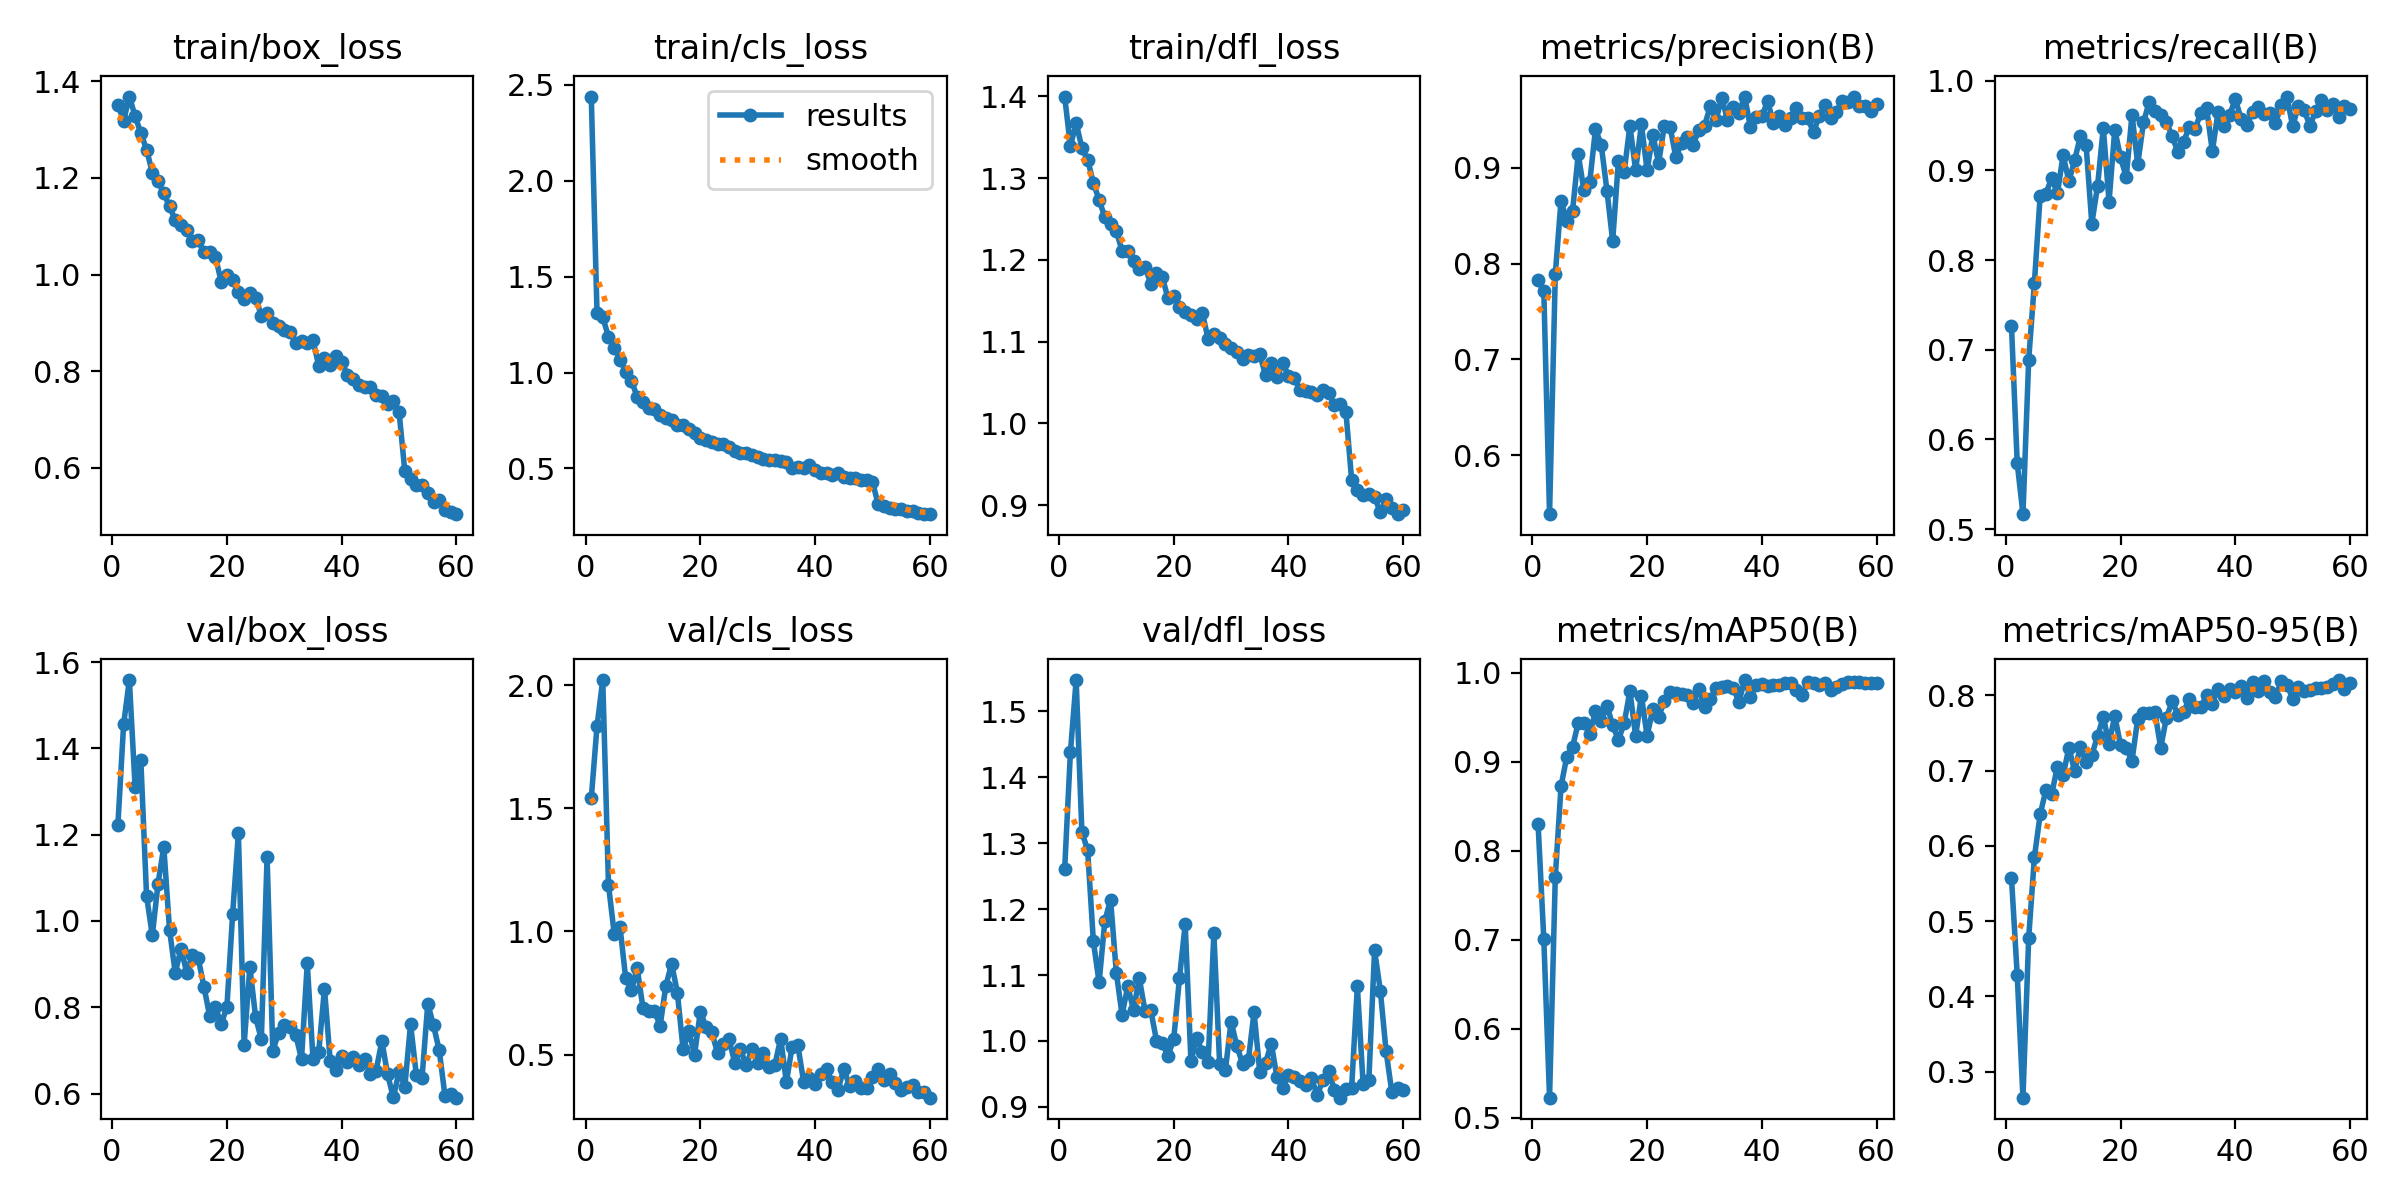

The table this chart was drawn from, first rows:
epoch, time, train/box_loss, train/cls_loss, train/dfl_loss, metrics/precision(B), metrics/recall(B), metrics/mAP50(B), metrics/mAP50-95(B), val/box_loss, val/cls_loss, val/dfl_loss, lr/pg0, lr/pg1, lr/pg2
1, 28.89, 1.352, 2.438, 1.4, 0.7826, 0.7266, 0.8304, 0.5574, 1.222, 1.541, 1.261, 0.0004722, 0.0004722, 0.0004722
2, 55.12, 1.318, 1.311, 1.339, 0.7711, 0.5736, 0.7006, 0.4287, 1.456, 1.834, 1.438, 0.0009328, 0.0009328, 0.0009328
3, 81.25, 1.369, 1.288, 1.367, 0.5383, 0.5166, 0.5226, 0.2653, 1.559, 2.022, 1.547, 0.001378, 0.001378, 0.001378
4, 106.5, 1.328, 1.187, 1.337, 0.789, 0.6889, 0.7703, 0.4777, 1.312, 1.189, 1.316, 0.001358, 0.001358, 0.001358
5, 132.2, 1.293, 1.129, 1.323, 0.8659, 0.7749, 0.8726, 0.5852, 1.372, 0.9902, 1.29, 0.001335, 0.001335, 0.001335
6, 157.4, 1.259, 1.067, 1.294, 0.8445, 0.872, 0.9057, 0.6416, 1.058, 1.02, 1.151, 0.001311, 0.001311, 0.001311
7, 182, 1.211, 1.005, 1.273, 0.8547, 0.8739, 0.9165, 0.6743, 0.9668, 0.8091, 1.089, 0.001288, 0.001288, 0.001288
8, 206.8, 1.193, 0.9561, 1.252, 0.9141, 0.8914, 0.9439, 0.6682, 1.087, 0.761, 1.182, 0.001264, 0.001264, 0.001264
9, 230.3, 1.168, 0.8744, 1.243, 0.8764, 0.8743, 0.9439, 0.7053, 1.172, 0.8516, 1.214, 0.00124, 0.00124, 0.00124
10, 255.6, 1.141, 0.845, 1.235, 0.885, 0.917, 0.9315, 0.6936, 0.98, 0.6901, 1.103, 0.001217, 0.001217, 0.001217
11, 280.4, 1.112, 0.8153, 1.211, 0.9403, 0.8878, 0.9568, 0.7301, 0.8796, 0.6769, 1.04, 0.001193, 0.001193, 0.001193
12, 305.5, 1.103, 0.8075, 1.211, 0.9242, 0.911, 0.9456, 0.6996, 0.9361, 0.6774, 1.083, 0.00117, 0.00117, 0.00117
13, 329.6, 1.091, 0.7804, 1.199, 0.8764, 0.938, 0.9631, 0.731, 0.8803, 0.6174, 1.046, 0.001146, 0.001146, 0.001146
14, 353.8, 1.07, 0.7606, 1.189, 0.8237, 0.9284, 0.9412, 0.7118, 0.9221, 0.78, 1.096, 0.001122, 0.001122, 0.001122
15, 378.7, 1.071, 0.7544, 1.191, 0.9074, 0.8406, 0.9246, 0.7208, 0.9135, 0.8688, 1.045, 0.001099, 0.001099, 0.001099
16, 403.1, 1.046, 0.7245, 1.171, 0.8957, 0.8824, 0.9433, 0.7457, 0.8477, 0.752, 1.047, 0.001075, 0.001075, 0.001075
17, 427.8, 1.046, 0.7245, 1.184, 0.944, 0.9475, 0.9794, 0.7711, 0.7795, 0.521, 1, 0.001052, 0.001052, 0.001052
18, 450.6, 1.036, 0.7063, 1.179, 0.8974, 0.8649, 0.9292, 0.7355, 0.8006, 0.5943, 0.9962, 0.001028, 0.001028, 0.001028
19, 475, 0.9855, 0.6829, 1.153, 0.9453, 0.9454, 0.9741, 0.7727, 0.7605, 0.4999, 0.9776, 0.001005, 0.001005, 0.001005
20, 499, 1, 0.6598, 1.156, 0.8978, 0.9146, 0.9292, 0.7336, 0.8011, 0.6731, 1.003, 0.000981, 0.000981, 0.000981
21, 523.1, 0.9892, 0.6502, 1.142, 0.9346, 0.8924, 0.9594, 0.7294, 1.017, 0.6128, 1.095, 0.0009574, 0.0009574, 0.0009574
22, 545.9, 0.9631, 0.6385, 1.137, 0.9049, 0.9621, 0.9506, 0.7128, 1.204, 0.5905, 1.177, 0.0009339, 0.0009339, 0.0009339
23, 570.5, 0.9503, 0.6287, 1.133, 0.9443, 0.9069, 0.9682, 0.7689, 0.7136, 0.5072, 0.9696, 0.0009103, 0.0009103, 0.0009103
24, 595, 0.9617, 0.6251, 1.128, 0.9431, 0.9534, 0.9785, 0.776, 0.8942, 0.5443, 1.004, 0.0008867, 0.0008867, 0.0008867
25, 619.6, 0.952, 0.6107, 1.135, 0.9112, 0.9764, 0.9771, 0.7758, 0.7767, 0.5615, 0.9833, 0.0008631, 0.0008631, 0.0008631
26, 642.4, 0.9147, 0.5935, 1.103, 0.9258, 0.9657, 0.9765, 0.7771, 0.7261, 0.467, 0.9688, 0.0008395, 0.0008395, 0.0008395
27, 667.1, 0.9206, 0.5799, 1.109, 0.9323, 0.9616, 0.9754, 0.7302, 1.148, 0.5205, 1.163, 0.000816, 0.000816, 0.000816
28, 691.8, 0.8991, 0.5796, 1.105, 0.9244, 0.9534, 0.9663, 0.7702, 0.6988, 0.4554, 0.9656, 0.0007924, 0.0007924, 0.0007924
29, 716, 0.8933, 0.5677, 1.097, 0.9393, 0.9384, 0.9813, 0.7919, 0.741, 0.5224, 0.9555, 0.0007688, 0.0007688, 0.0007688
30, 739.5, 0.8851, 0.5598, 1.093, 0.944, 0.92, 0.9618, 0.7742, 0.7597, 0.4664, 1.029, 0.0007452, 0.0007452, 0.0007452
31, 763.6, 0.8815, 0.5486, 1.087, 0.9642, 0.9321, 0.9704, 0.7778, 0.7536, 0.5081, 0.9923, 0.0007216, 0.0007216, 0.0007216
32, 788.1, 0.8581, 0.5454, 1.078, 0.9499, 0.9487, 0.9826, 0.7955, 0.735, 0.4485, 0.9657, 0.0006981, 0.0006981, 0.0006981
33, 812.4, 0.8632, 0.5418, 1.084, 0.9735, 0.9464, 0.9839, 0.7838, 0.6801, 0.459, 0.9708, 0.0006745, 0.0006745, 0.0006745
34, 836.1, 0.8575, 0.5377, 1.082, 0.9503, 0.9641, 0.9847, 0.7845, 0.9017, 0.5648, 1.044, 0.0006509, 0.0006509, 0.0006509
35, 860.2, 0.864, 0.5327, 1.085, 0.9632, 0.9693, 0.9831, 0.7998, 0.6807, 0.3869, 0.9522, 0.0006273, 0.0006273, 0.0006273
36, 884.6, 0.8108, 0.5012, 1.059, 0.9577, 0.9213, 0.9674, 0.7889, 0.6964, 0.5325, 0.9666, 0.0006038, 0.0006038, 0.0006038
37, 909, 0.8278, 0.5098, 1.074, 0.9745, 0.9653, 0.9919, 0.8089, 0.8431, 0.5367, 0.996, 0.0005802, 0.0005802, 0.0005802
38, 933.1, 0.8134, 0.5046, 1.056, 0.9426, 0.949, 0.9729, 0.7991, 0.6753, 0.3895, 0.9446, 0.0005566, 0.0005566, 0.0005566
39, 956.9, 0.831, 0.518, 1.074, 0.9532, 0.9612, 0.9867, 0.8088, 0.6556, 0.4059, 0.9286, 0.000533, 0.000533, 0.000533
40, 981.5, 0.8198, 0.4902, 1.058, 0.9538, 0.9798, 0.9872, 0.8042, 0.6867, 0.3801, 0.949, 0.0005094, 0.0005094, 0.0005094
41, 1006, 0.7917, 0.4766, 1.056, 0.97, 0.9575, 0.985, 0.8119, 0.6724, 0.4207, 0.946, 0.0004859, 0.0004859, 0.0004859
42, 1031, 0.7831, 0.4765, 1.04, 0.9466, 0.9505, 0.986, 0.7966, 0.6842, 0.44, 0.9394, 0.0004623, 0.0004623, 0.0004623
43, 1054, 0.771, 0.4672, 1.039, 0.9546, 0.9655, 0.986, 0.8181, 0.6665, 0.3867, 0.9337, 0.0004387, 0.0004387, 0.0004387
44, 1079, 0.768, 0.4751, 1.039, 0.9451, 0.9701, 0.9882, 0.8054, 0.6798, 0.3564, 0.9443, 0.0004151, 0.0004151, 0.0004151
45, 1103, 0.7667, 0.458, 1.035, 0.9519, 0.963, 0.9881, 0.8185, 0.6444, 0.4424, 0.9177, 0.0003915, 0.0003915, 0.0003915
46, 1128, 0.7498, 0.4515, 1.041, 0.9624, 0.9643, 0.9809, 0.8041, 0.6534, 0.3723, 0.9407, 0.000368, 0.000368, 0.000368
47, 1152, 0.7494, 0.4495, 1.037, 0.9517, 0.9524, 0.9749, 0.798, 0.7218, 0.394, 0.9548, 0.0003444, 0.0003444, 0.0003444
48, 1176, 0.7328, 0.4418, 1.023, 0.9517, 0.9726, 0.99, 0.8184, 0.6443, 0.3622, 0.9258, 0.0003208, 0.0003208, 0.0003208
49, 1200, 0.7373, 0.4416, 1.024, 0.9372, 0.9823, 0.9886, 0.8142, 0.5909, 0.3644, 0.914, 0.0002972, 0.0002972, 0.0002972
50, 1224, 0.7149, 0.4306, 1.014, 0.9546, 0.949, 0.9864, 0.7955, 0.6507, 0.4088, 0.9267, 0.0002737, 0.0002737, 0.0002737
51, 1249, 0.5926, 0.3124, 0.9311, 0.9653, 0.9721, 0.9881, 0.8114, 0.6161, 0.4409, 0.9291, 0.0002501, 0.0002501, 0.0002501
52, 1271, 0.5762, 0.3029, 0.9186, 0.9526, 0.9673, 0.9811, 0.8056, 0.7611, 0.3981, 1.083, 0.0002265, 0.0002265, 0.0002265
53, 1294, 0.5634, 0.2945, 0.9125, 0.9587, 0.9497, 0.9845, 0.8071, 0.6435, 0.4221, 0.9349, 0.0002029, 0.0002029, 0.0002029
54, 1316, 0.5632, 0.287, 0.9131, 0.9699, 0.9663, 0.9876, 0.8095, 0.636, 0.385, 0.9402, 0.0001793, 0.0001793, 0.0001793
55, 1339, 0.5474, 0.2914, 0.91, 0.9683, 0.9787, 0.9891, 0.8101, 0.8083, 0.3565, 1.137, 0.0001558, 0.0001558, 0.0001558
56, 1362, 0.5282, 0.2777, 0.8911, 0.9737, 0.9676, 0.9892, 0.8114, 0.7578, 0.3665, 1.077, 0.0001322, 0.0001322, 0.0001322
57, 1384, 0.533, 0.2791, 0.9068, 0.9648, 0.9742, 0.9892, 0.8149, 0.6999, 0.376, 0.9847, 0.0001086, 0.0001086, 0.0001086
58, 1406, 0.5118, 0.2679, 0.8962, 0.9649, 0.9593, 0.9891, 0.8202, 0.5941, 0.3485, 0.9229, 8.50255e-05, 8.50255e-05, 8.50255e-05
59, 1429, 0.5075, 0.265, 0.8888, 0.959, 0.9715, 0.9882, 0.8081, 0.5984, 0.3484, 0.9286, 6.1447e-05, 6.1447e-05, 6.1447e-05
60, 1451, 0.5036, 0.2619, 0.8934, 0.9667, 0.968, 0.9881, 0.8168, 0.5904, 0.3246, 0.9255, 3.78685e-05, 3.78685e-05, 3.78685e-05
